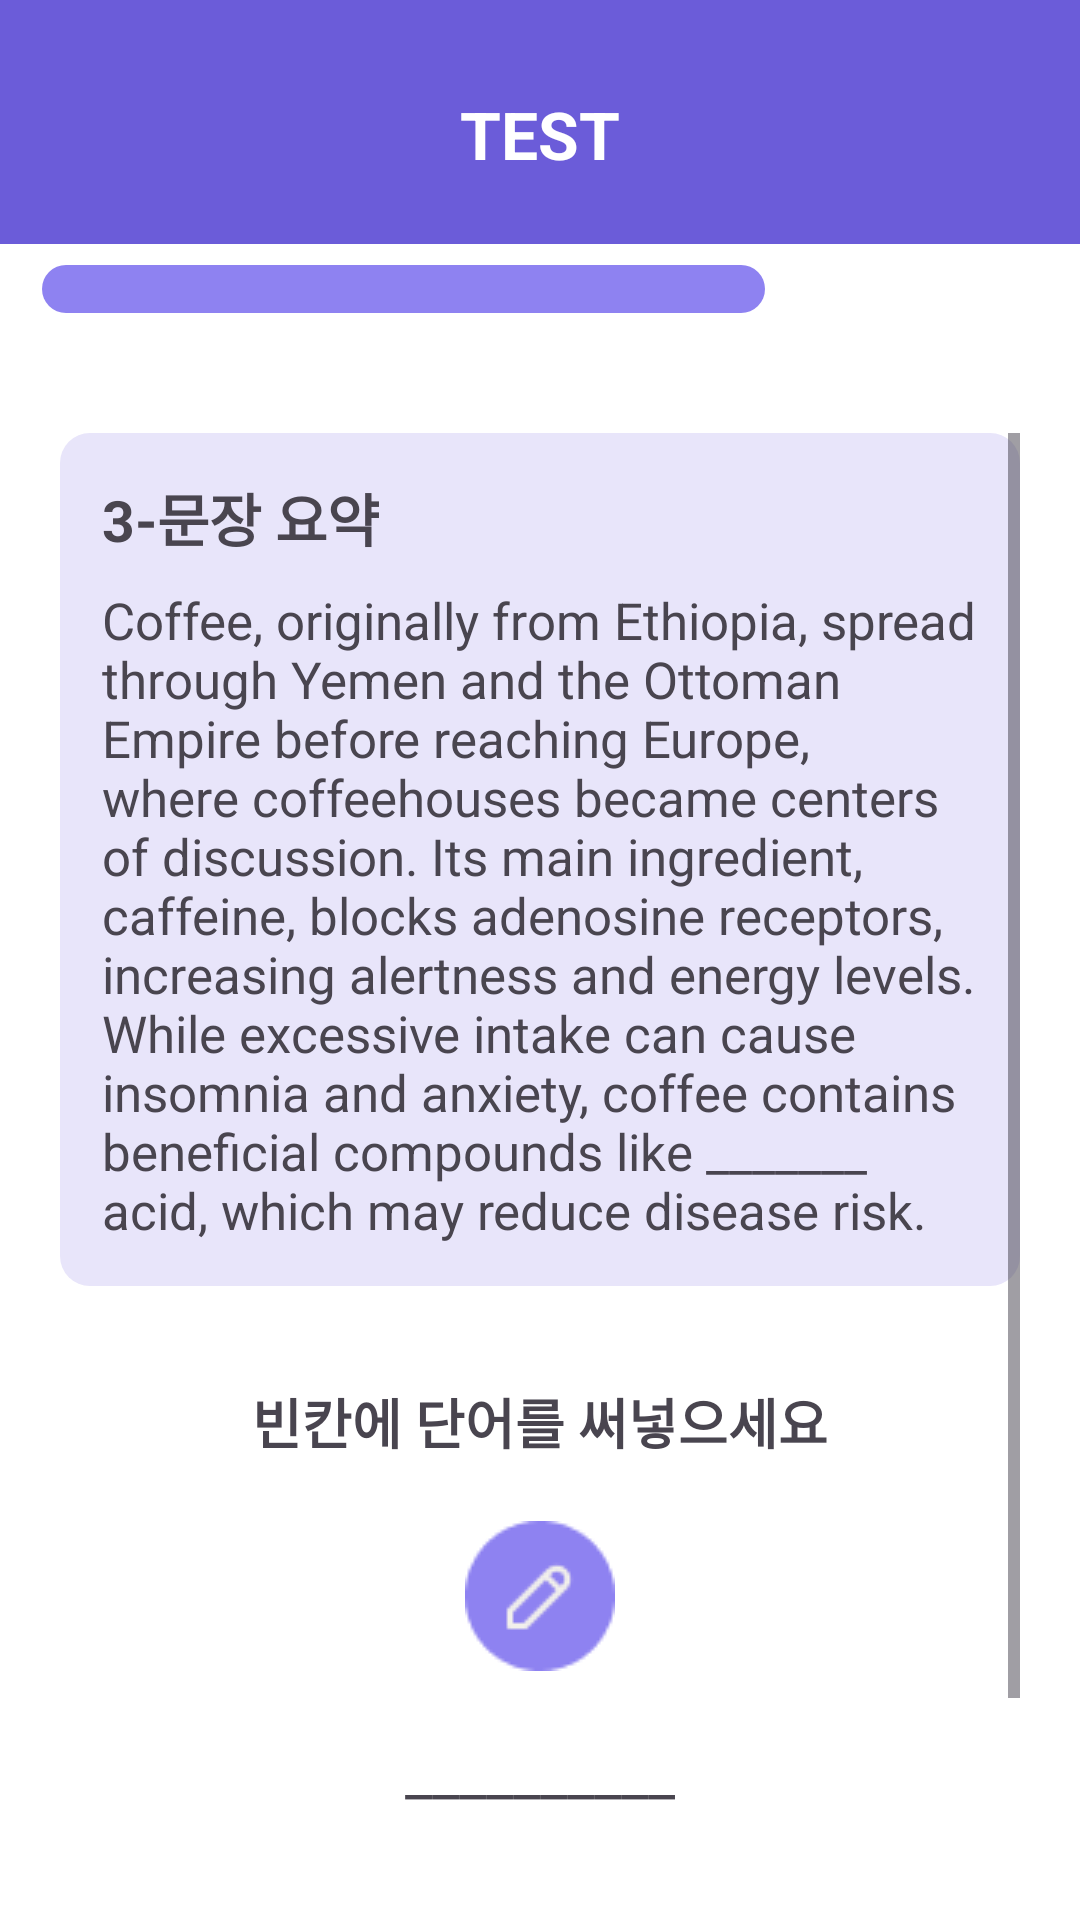

This screen was rendered from an Android layout file. Write that file and the resources it references.
<!-- AndroidManifest.xml: application theme Theme.Newsbara -->
<!-- res/layout/activity_test.xml -->
<?xml version="1.0" encoding="utf-8"?>
<LinearLayout xmlns:android="http://schemas.android.com/apk/res/android"
    xmlns:app="http://schemas.android.com/apk/res-auto"
    android:layout_width="match_parent"
    android:layout_height="match_parent"
    android:orientation="vertical"
    android:background="@android:color/white">


    <androidx.constraintlayout.widget.ConstraintLayout
        android:layout_width="match_parent"
        android:layout_height="wrap_content"
        android:background="#6B5CD9"
        android:padding="22dp">

        <ImageButton
            android:id="@+id/backButton"
            android:layout_width="wrap_content"
            android:layout_height="wrap_content"
            android:src="@drawable/ic_arrow_back"
            android:layout_marginTop="8dp"
            android:background="?attr/selectableItemBackgroundBorderless"
            android:contentDescription="뒤로가기"
            android:backgroundTint="#FFFFFF"
            app:layout_constraintStart_toStartOf="parent"
            app:layout_constraintTop_toTopOf="parent"
            app:layout_constraintBottom_toBottomOf="parent" />
        <TextView
            android:layout_width="wrap_content"
            android:layout_height="wrap_content"
            android:text="TEST"
            android:textStyle="bold"
            android:textSize="22sp"
            android:layout_marginTop="8dp"
            android:textColor="#FFFFFF"
            app:layout_constraintTop_toTopOf="parent"
            app:layout_constraintBottom_toBottomOf="parent"
            app:layout_constraintStart_toStartOf="parent"
            app:layout_constraintEnd_toEndOf="parent" />
    </androidx.constraintlayout.widget.ConstraintLayout>

    <ProgressBar
        android:id="@+id/progressBar"
        style="?android:attr/progressBarStyleHorizontal"
        android:layout_width="match_parent"
        android:layout_height="16dp"
        android:progressDrawable="@drawable/progress_track"
        android:progress="30"
        android:max="100"
        android:layout_marginTop="7dp"
        android:layout_marginStart="14dp"
        android:layout_marginEnd="105dp"
        android:progressTint="#8E82F1"
        android:layout_marginBottom="20dp" />


    <ScrollView
        android:layout_width="match_parent"
        android:layout_height="match_parent"
        android:padding="20dp">

        <LinearLayout
            android:layout_width="match_parent"
            android:layout_height="wrap_content"
            android:orientation="vertical">


            <LinearLayout
                android:layout_width="match_parent"
                android:layout_height="wrap_content"
                android:orientation="vertical"
                android:background="@drawable/bg_box"
                android:padding="14dp"
                android:layout_marginBottom="32dp">

                <TextView
                    android:layout_width="match_parent"
                    android:layout_height="wrap_content"
                    android:text="3-문장 요약"
                    android:textSize="19sp"
                    android:textStyle="bold"
                    android:paddingBottom="9dp"/>

                <TextView
                    android:id="@+id/tvSummary"
                    android:layout_width="match_parent"
                    android:layout_height="wrap_content"
                    android:text="Coffee, originally from Ethiopia, spread through Yemen and the Ottoman Empire before reaching Europe, where coffeehouses became centers of discussion. Its main ingredient, caffeine, blocks adenosine receptors, increasing alertness and energy levels. While excessive intake can cause insomnia and anxiety, coffee contains beneficial compounds like _______ acid, which may reduce disease risk."
                    android:textSize="17sp"/>
            </LinearLayout>


            <TextView
                android:layout_width="match_parent"
                android:layout_height="wrap_content"
                android:text="빈칸에 단어를 써넣으세요"
                android:gravity="center"
                android:textSize="18sp"
                android:textStyle="bold"
                android:layout_marginBottom="20dp"/>


            <ImageButton
                android:id="@+id/btnInput"
                android:layout_width="50dp"
                android:layout_height="50dp"
                android:src="@drawable/write"
                android:backgroundTint="#7D5FFF"
                android:background="?attr/selectableItemBackgroundBorderless"
                android:layout_gravity="center_horizontal"
                android:layout_marginBottom="20dp"/>

            <TextView
                android:id="@+id/tvAnswer"
                android:layout_width="match_parent"
                android:layout_height="wrap_content"
                android:text="__________"
                android:textSize="20sp"
                android:gravity="center"
                android:layout_marginBottom="32dp"/>


            <Button
                android:id="@+id/checkAnswersButton"
                android:layout_width="match_parent"
                android:layout_height="52dp"
                android:text="Check Answers"
                android:textColor="#FFFFFF"
                android:textSize="19sp"
                android:layout_marginTop="18dp"
                android:background="@drawable/btn_next_background"/>
        </LinearLayout>
    </ScrollView>

</LinearLayout>
<!-- resources referenced by this layout -->
<resources>
  <!-- drawable bg_box (drawable) -->
  <?xml version="1.0" encoding="utf-8"?>
  <shape xmlns:android="http://schemas.android.com/apk/res/android"
      android:shape="rectangle">
  
      <solid android:color="#E8E5FA"/>   
  
      <corners android:radius="10dp"/>   
  
  </shape>
  <!-- drawable btn_next_background (drawable) -->
  <?xml version="1.0" encoding="utf-8"?>
  <shape xmlns:android="http://schemas.android.com/apk/res/android"
      android:shape="rectangle">
      <solid android:color="#8E82F1" />
  
  
  
      
      <corners android:radius="10dp" />  
  </shape>
  <!-- drawable progress_track (drawable) -->
  <?xml version="1.0" encoding="utf-8"?>
  <layer-list xmlns:android="http://schemas.android.com/apk/res/android">
  
      
      <item android:id="@android:id/background">
          <shape>
              <corners android:radius="50dp"/>   
              <solid android:color="#FFFFFF"/>    
          </shape>
      </item>
  
      
      <item android:id="@android:id/progress">
          <shape>
              <corners android:radius="50dp"/>
              <solid android:color="#8E82F1"/>   
          </shape>
      </item>
  
  </layer-list>
  <!-- drawable write: png bitmap (drawable, 1194 bytes) -->
  <style name="Theme.Newsbara" parent="Base.Theme.Newsbara" />
  <style name="Base.Theme.Newsbara" parent="Theme.Material3.DayNight.NoActionBar" />
</resources>
